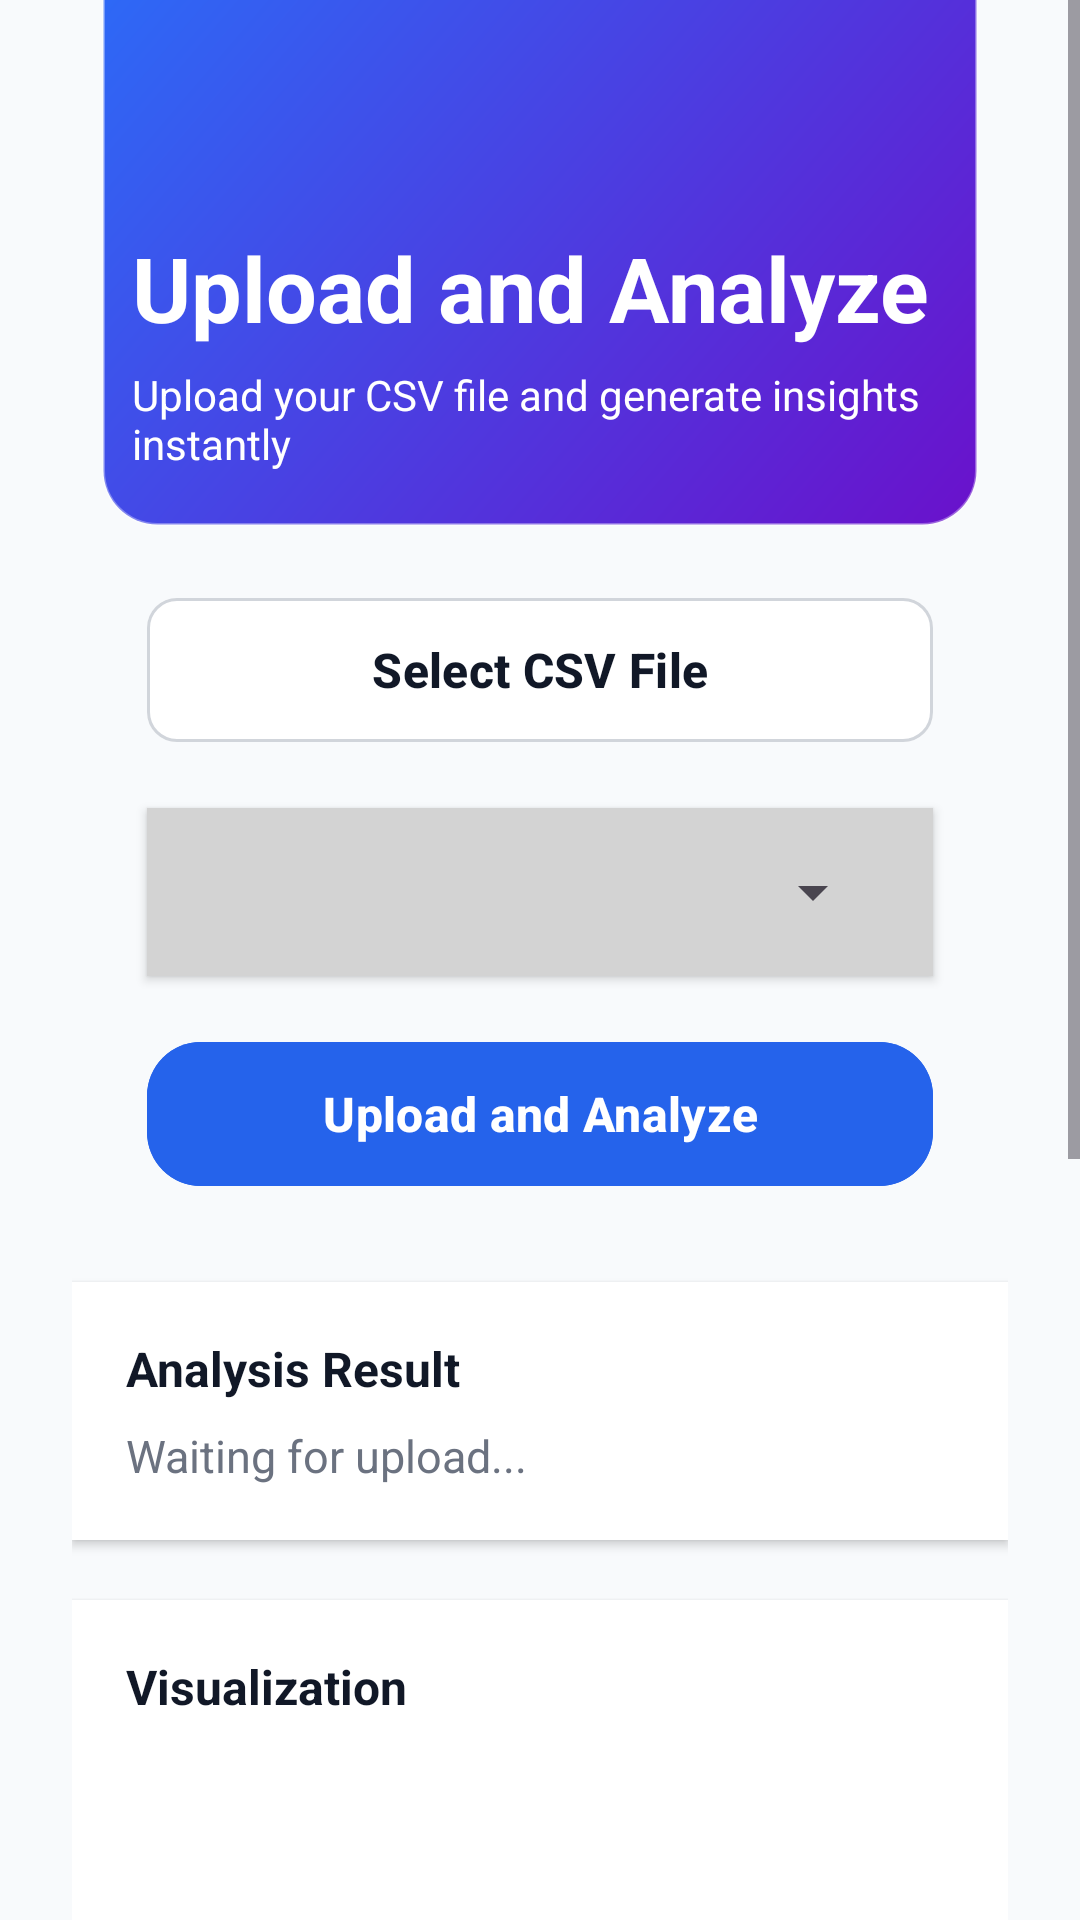

Layout XML and referenced resources for this Android screen:
<!-- AndroidManifest.xml: application theme Theme.FInal_project -->
<!-- res/layout/activity_main3.xml -->
<?xml version="1.0" encoding="utf-8"?>
<ScrollView xmlns:android="http://schemas.android.com/apk/res/android"
    xmlns:app="http://schemas.android.com/apk/res-auto"
    xmlns:tools="http://schemas.android.com/tools"
    android:layout_width="match_parent"
    android:layout_height="match_parent"
    android:background="#F8FAFC"
    tools:context=".MainActivity3">

    <LinearLayout
        android:id="@+id/main"
        android:layout_width="match_parent"
        android:layout_height="wrap_content"
        android:orientation="vertical"
        android:paddingLeft="24dp"
        android:paddingRight="24dp"
        android:paddingBottom="24dp">
        <View
            android:layout_width="match_parent"
            android:layout_height="250dp"
            android:layout_marginTop="-75dp"
            android:layout_marginLeft="10dp"
            android:layout_marginRight="10dp"
            android:background="@drawable/square" />

        
        <TextView
            android:layout_width="wrap_content"
            android:layout_height="wrap_content"
            android:text="Upload and Analyze"
            android:textSize="30sp"
            android:layout_marginLeft="20dp"
            android:layout_marginRight="20dp"
            android:textStyle="bold"
            android:textColor="#ffffff"
            android:layout_marginTop="-100dp" />

        <TextView
            android:layout_width="wrap_content"
            android:layout_height="wrap_content"
            android:text="Upload your CSV file and generate insights instantly"
            android:textSize="14sp"
            android:layout_marginLeft="20dp"
            android:layout_marginRight="20dp"
            android:textColor="#ffffffff"
            android:layout_marginTop="6dp"
            android:layout_marginBottom="38dp" />

        
        <com.google.android.material.button.MaterialButton
            android:id="@+id/btnSelect"
            android:layout_width="match_parent"
            android:layout_height="56dp"
            android:text="Select CSV File"
            android:textAllCaps="false"
            android:textSize="16sp"
            android:textStyle="bold"
            android:textColor="#111827"
            android:layout_marginLeft="25dp"
            android:layout_marginRight="25dp"
            android:backgroundTint="#FFFFFF"
            app:strokeColor="#D1D5DB"
            app:strokeWidth="1dp"
            app:cornerRadius="10dp"
            app:elevation="2dp"
            android:layout_marginBottom="18dp" />

        
        <LinearLayout
            android:layout_width="match_parent"
            android:layout_height="56dp"
            android:orientation="vertical"
            android:background="#D3D3D3"
            android:paddingLeft="16dp"
            android:paddingRight="16dp"
            android:layout_marginLeft="25dp"
            android:layout_marginRight="25dp"
            android:gravity="center_vertical"
            android:layout_marginBottom="18dp"
            android:elevation="2dp">

            <Spinner
                android:id="@+id/spinType"
                android:layout_width="match_parent"
                android:layout_height="wrap_content"
                android:textColor="#111827"
                />
        </LinearLayout>

        
        <com.google.android.material.button.MaterialButton
            android:id="@+id/btnUpload"
            android:layout_width="match_parent"
            android:layout_height="56dp"
            android:text="Upload and Analyze"
            android:textAllCaps="false"
            android:textSize="16sp"
            android:textStyle="bold"
            android:textColor="#FFFFFF"
            android:layout_marginLeft="25dp"
            android:layout_marginRight="25dp"
            android:backgroundTint="#2563EB"
            app:cornerRadius="18dp"
            app:elevation="4dp"
            android:layout_marginBottom="28dp" />

        
        <LinearLayout
            android:layout_width="match_parent"
            android:layout_height="wrap_content"
            android:orientation="vertical"
            android:background="#FFFFFF"
            android:padding="18dp"
            android:elevation="2dp"
            android:layout_marginBottom="20dp">

            <TextView
                android:layout_width="wrap_content"
                android:layout_height="wrap_content"
                android:text="Analysis Result"
                android:textStyle="bold"
                android:textSize="16sp"
                android:textColor="#111827"
                android:layout_marginBottom="8dp" />

            <TextView
                android:id="@+id/resultText"
                android:layout_width="match_parent"
                android:layout_height="wrap_content"
                android:text="Waiting for upload..."
                android:textSize="15sp"
                android:textColor="#6B7280" />
        </LinearLayout>

        
        <LinearLayout
            android:layout_width="match_parent"
            android:layout_height="wrap_content"
            android:orientation="vertical"
            android:background="#FFFFFF"
            android:padding="18dp"
            android:elevation="2dp"
            android:layout_marginBottom="20dp">

            <TextView
                android:layout_width="wrap_content"
                android:layout_height="wrap_content"
                android:text="Visualization"
                android:textStyle="bold"
                android:textSize="16sp"
                android:textColor="#111827"
                android:layout_marginBottom="10dp" />

            <ImageView
                android:id="@+id/imageView"
                android:layout_width="match_parent"
                android:layout_height="250dp"
                android:scaleType="fitCenter"
                android:src="@android:color/transparent" />
        </LinearLayout>

        
        <LinearLayout
            android:layout_width="match_parent"
            android:layout_height="wrap_content"
            android:orientation="vertical"
            android:background="#FFFFFF"
            android:padding="18dp"
            android:elevation="2dp"
            android:layout_marginBottom="20dp">

            <TextView
                android:layout_width="wrap_content"
                android:layout_height="wrap_content"
                android:text="Summary"
                android:textStyle="bold"
                android:textSize="16sp"
                android:textColor="#111827"
                android:layout_marginBottom="8dp" />

            <TextView
                android:id="@+id/sumText"
                android:layout_width="match_parent"
                android:layout_height="wrap_content"
                android:text="No summary available."
                android:textSize="15sp"
                android:textColor="#6B7280" />
        </LinearLayout>

    </LinearLayout>

</ScrollView>
<!-- resources referenced by this layout -->
<resources>
  <!-- drawable square (drawable) -->
  <?xml version="1.0" encoding="utf-8"?>
  <shape xmlns:android="http://schemas.android.com/apk/res/android"
      android:shape="rectangle">
  
      
      <gradient
          android:startColor="#6A11CB"
          android:endColor="#2575FC"
          android:angle="135" />
  
      
      <corners android:radius="18dp" />
  
      
      <padding
          android:left="12dp"
          android:top="12dp"
          android:right="12dp"
          android:bottom="12dp" />
  
      
      <stroke
          android:width="1dp"
          android:color="#55FFFFFF" />
  
  </shape>
  <style name="Theme.FInal_project" parent="Base.Theme.FInal_project" />
  <style name="Base.Theme.FInal_project" parent="Theme.Material3.DayNight.NoActionBar">
          
          
      </style>
</resources>
